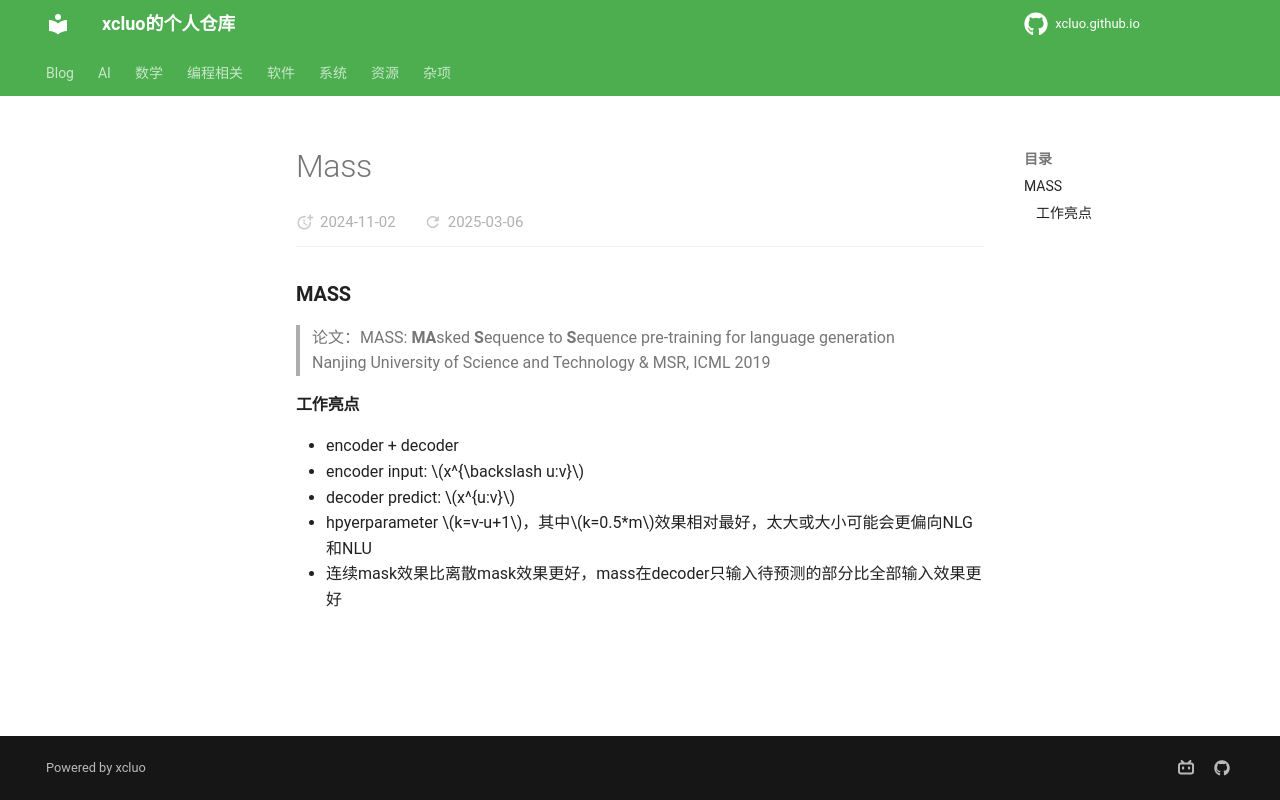

repository: xcluo/xcluo.github.io · page: AI/Paper_Reading/LM/LMs/Infrastructure/MASS/mass.html · generator: mkdocs

### MASS
> 论文：MASS: **MA**sked **S**equence to **S**equence pre-training for language generation  
> Nanjing University of Science and Technology & MSR, ICML 2019


#### 工作亮点
- encoder + decoder
- encoder input: $x^{\backslash u:v}$
- decoder predict: $x^{u:v}$
- hpyerparameter $k=v-u+1$，其中$k=0.5*m$效果相对最好，太大或大小可能会更偏向NLG和NLU
- 连续mask效果比离散mask效果更好，mass在decoder只输入待预测的部分比全部输入效果更好
